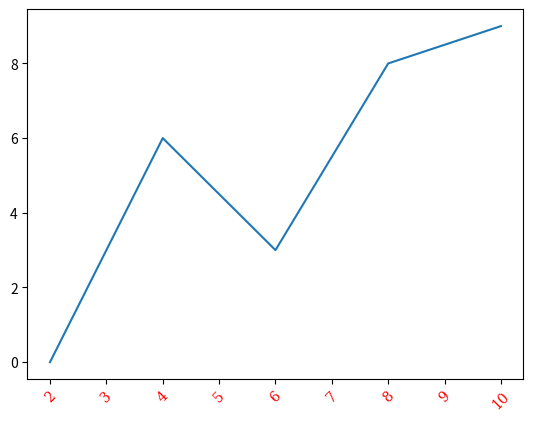

Recreate this plot in Python.
import matplotlib.pyplot as plt
x=[2,4,6,8,10]
y=[0,6,3,8,9]
ax=plt.subplot2grid((1,1),(0,0))
plt.plot(x,y)
plt.setp(ax.get_xticklabels(),visible=True,color='r',rotation=45,family='serif')
plt.show()